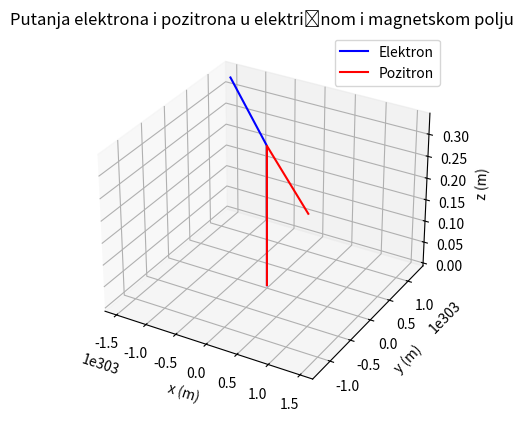

Write the Python code that produced this figure.

import matplotlib.pyplot as plt


q_elektron = -1.602e-19   #C
m_elektron = 9.109e-31    #kg
q_pozitron = 1.602e-19    #C
m_pozitron = 9.109e-31    #kg


x0, y0, z0 = 0, 0, 0       #m
vx0, vy0, vz0 = 1, 1, 1    # m/s


Ex, Ey, Ez = 0.2, 0, 0           #V/m
Bx, By, Bz = 0, 0, 1             #T

dt = 0.01   #s
N = 2000      # broj koraka

def simulacija(q, m):
    x, y, z = x0, y0, z0
    vx, vy, vz = vx0, vy0, vz0
    X, Y, Z = [x], [y], [z]

    for i in range(N):
        ax = (q/m) * (Ex + vy*Bz - vz*By)
        ay = (q/m) * (Ey + vz*Bx - vx*Bz)
        az = (q/m) * (Ez + vx*By - vy*Bx)

        
        vx += ax*dt
        vy += ay*dt
        vz += az*dt

        
        x += vx*dt
        y += vy*dt
        z += vz*dt

        
        X.append(x)
        Y.append(y)
        Z.append(z)
    return X, Y, Z


X_e, Y_e, Z_e = simulacija(q_elektron, m_elektron)
X_p, Y_p, Z_p = simulacija(q_pozitron, m_pozitron)


fig = plt.figure()
ax = fig.add_subplot(111, projection="3d")
ax.plot(X_e, Y_e, Z_e, label="Elektron", c='blue')
ax.plot(X_p, Y_p, Z_p, label="Pozitron", c='red')
ax.set_xlabel("x (m)")
ax.set_ylabel("y (m)")
ax.set_zlabel("z (m)")

plt.title("Putanja elektrona i pozitrona u električnom i magnetskom polju")
plt.legend()
plt.show()